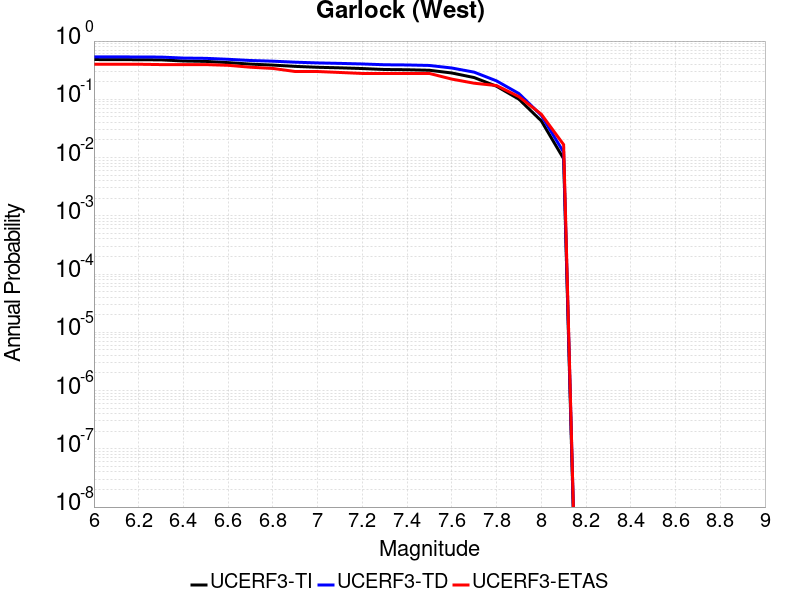

Values plotted in this chart, from the file beside it:
Magnitude, UCERF3-TI Prob, UCERF3-TD Prob, UCERF3-ETAS Prob
6.0, 0.4816, 0.5362, 0.4
6.1, 0.4802, 0.5349, 0.4
6.2, 0.4784, 0.5333, 0.4
6.3, 0.4755, 0.5307, 0.3944
6.4, 0.4546, 0.5105, 0.3944
6.5, 0.4474, 0.505, 0.3944
6.6, 0.4266, 0.4863, 0.3833
6.7, 0.402, 0.4637, 0.3556
6.8, 0.3868, 0.4512, 0.3389
6.9, 0.3675, 0.4337, 0.3
7.0, 0.3548, 0.4216, 0.3
7.1, 0.347, 0.4138, 0.2889
7.2, 0.3375, 0.4043, 0.2778
7.3, 0.3249, 0.3919, 0.2778
7.4, 0.3219, 0.3888, 0.2778
7.5, 0.3151, 0.3812, 0.2778
7.6, 0.2831, 0.3448, 0.2222
7.7, 0.2362, 0.2925, 0.1889
7.8, 0.1676, 0.2072, 0.1722
7.9, 0.1005, 0.1255, 0.1111
8.0, 0.04271, 0.05318, 0.05556
8.1, 0.009538, 0.01236, 0.01667
